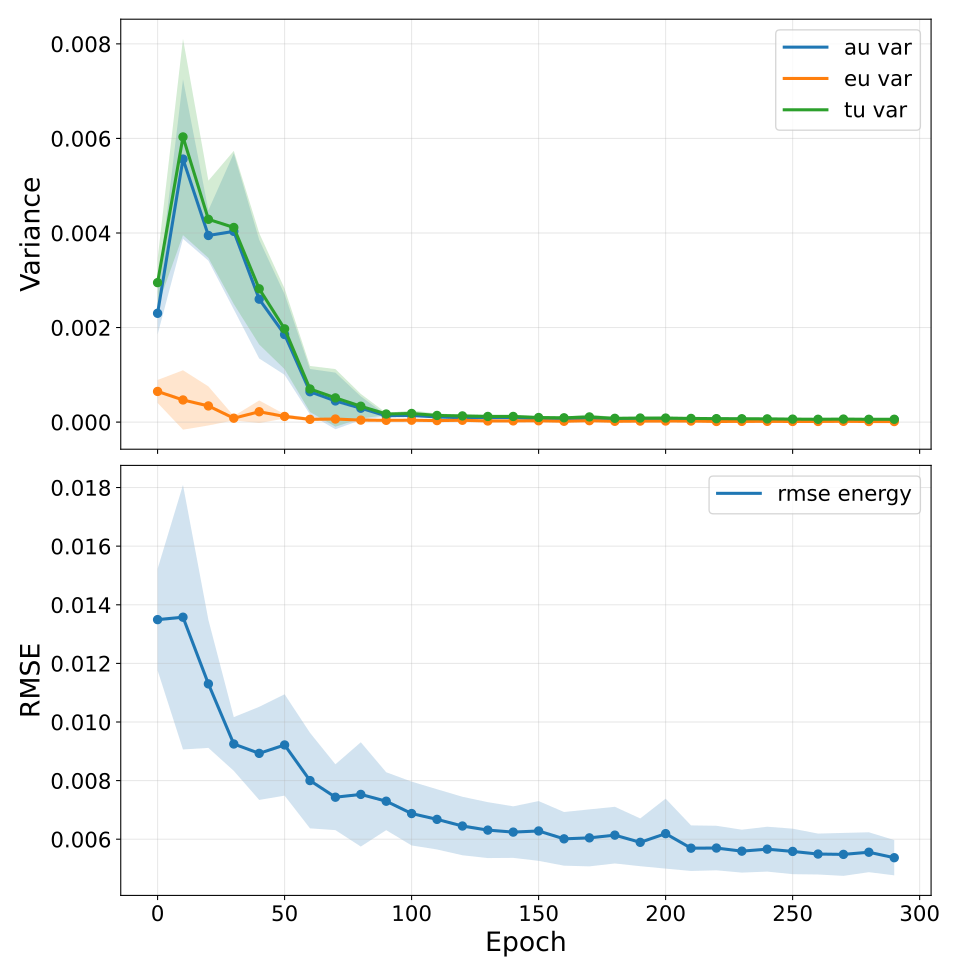

The data file committed next to this chart (first rows):
epoch, au_var, au_var_mean, au_var_std, au_var_ci95_low, au_var_ci95_high, au_var_n, au_var_geometric_mean, au_var_geometric_ci95_low, au_var_geometric_ci95_high, au_var_geometric_n, eu_var, eu_var_mean, eu_var_std, eu_var_ci95_low, eu_var_ci95_high, eu_var_n, eu_var_geometric_mean, eu_var_geometric_ci95_low, eu_var_geometric_ci95_high, eu_var_geometric_n, tu_var, tu_var_mean, tu_var_std
0, 0.002301, 0.002301, 0.0003625, 0.001851, 0.002751, 5, 0.002276, 0.00184, 0.002816, 5, 0.0006486, 0.0006486, 0.0001958, 0.0004055, 0.0008916, 5, 0.000624, 0.0004218, 0.0009232, 5, 0.00295, 0.00295, 0.0004031
10, 0.005563, 0.005563, 0.001359, 0.003876, 0.00725, 5, 0.005417, 0.003893, 0.007536, 5, 0.0004683, 0.0004683, 0.0005061, -0.00016, 0.001097, 5, 0.0003246, 0.0001054, 0.0009992, 5, 0.006032, 0.006032, 0.001673
20, 0.003947, 0.003947, 0.0004292, 0.003414, 0.00448, 5, 0.003927, 0.003408, 0.004526, 5, 0.0003421, 0.0003421, 0.0003327, -7.094145946369591e-05, 0.0007552, 5, 0.0002247, 6.127787049012667e-05, 0.0008241, 5, 0.004289, 0.004289, 0.0006581
30, 0.004034, 0.004034, 0.00133, 0.002383, 0.005686, 5, 0.003839, 0.002442, 0.006034, 5, 8.256592075707412e-05, 8.256592075707412e-05, 3.758332075187911e-05, 3.590754567320385e-05, 0.0001292, 5, 7.732110629351247e-05, 4.8178137899448654e-05, 0.0001241, 5, 0.004117, 0.004117, 0.001305
40, 0.002601, 0.002601, 0.001011, 0.001345, 0.003856, 5, 0.002455, 0.00154, 0.003913, 5, 0.0002191, 0.0002191, 0.0001929, -2.0405937948852896e-05, 0.0004586, 5, 0.0001367, 2.9523057651495213e-05, 0.0006334, 5, 0.00282, 0.00282, 0.0009493
50, 0.001852, 0.001852, 0.0006864, 0.0009998, 0.002704, 5, 0.001742, 0.001058, 0.002867, 5, 0.00012, 0.00012, 3.6543137174689826e-05, 7.461199601467397e-05, 0.0001653, 5, 0.0001158, 8.023777069293967e-05, 0.000167, 5, 0.001972, 0.001972, 0.0006863
60, 0.0006422, 0.0006422, 0.000387, 0.0001617, 0.001123, 5, 0.0005513, 0.0002515, 0.001209, 5, 5.853581878777798e-05, 5.853581878777798e-05, 2.7049249507483652e-05, 2.4955123840957347e-05, 9.211651373459861e-05, 5, 5.235360501175389e-05, 2.5940527581673792e-05, 0.0001057, 5, 0.0007007, 0.0007007, 0.0003918
70, 0.0004476, 0.0004476, 0.0004826, -0.0001515, 0.001047, 5, 0.000316, 0.0001092, 0.0009148, 5, 6.483173170346308e-05, 6.483173170346308e-05, 1.5658929527403692e-05, 4.5391719679912364e-05, 8.42717437270138e-05, 5, 6.308256164893486e-05, 4.498197057984936e-05, 8.84667686385071e-05, 5, 0.0005125, 0.0005125, 0.0004903
80, 0.0002935, 0.0002935, 0.0002019, 4.287927823319035e-05, 0.0005441, 5, 0.0002485, 0.0001136, 0.0005433, 5, 4.2298962142777404e-05, 4.2298962142777404e-05, 1.0187297423289255e-05, 2.965178954712512e-05, 5.494613473842969e-05, 5, 4.117279070876828e-05, 2.9456071667846886e-05, 5.755006009842275e-05, 5, 0.0003358, 0.0003358, 0.0002095
90, 0.0001333, 0.0001333, 1.2010619644015003e-05, 0.0001184, 0.0001482, 5, 0.0001328, 0.0001188, 0.0001486, 5, 3.767874597384513e-05, 3.767874597384513e-05, 1.0577637596566243e-05, 2.4546979737963486e-05, 5.081051220972677e-05, 5, 3.6482449830119904e-05, 2.559127453129908e-05, 5.2008708826885155e-05, 5, 0.000171, 0.000171, 1.8779068747865224e-05
100, 0.0001424, 0.0001424, 3.881788755383756e-05, 9.417886252020008e-05, 0.0001906, 5, 0.0001379, 9.648867117065757e-05, 0.0001971, 5, 4.032180409790337e-05, 4.032180409790337e-05, 2.109484347124098e-05, 1.4133295490199175e-05, 6.651031270560757e-05, 5, 3.557968489572358e-05, 1.7294568718838883e-05, 7.319719837245941e-05, 5, 0.0001827, 0.0001827, 5.175736068251442e-05
110, 0.0001088, 0.0001088, 2.404802885002123e-05, 7.893844812635897e-05, 0.0001386, 5, 0.0001066, 8.009783940004744e-05, 0.0001418, 5, 3.2085570097294386e-05, 3.2085570097294386e-05, 2.1147181637266733e-05, 5.832085491387333e-06, 5.833905470320144e-05, 5, 2.775124402793573e-05, 1.3544372810347287e-05, 5.685988977722859e-05, 5, 0.0001409, 0.0001409, 3.248859443762601e-05
120, 9.211196148037519e-05, 9.211196148037519e-05, 2.1873599708065616e-05, 6.49566543069841e-05, 0.0001193, 5, 9.013716808786789e-05, 6.773107550543123e-05, 0.00012, 5, 3.880497435338971e-05, 3.880497435338971e-05, 1.8493922945542906e-05, 1.584541739294756e-05, 6.176453131383187e-05, 5, 3.5332175912928186e-05, 1.9212296240398994e-05, 6.497727492443543e-05, 5, 0.0001309, 0.0001309, 2.2572276384029565e-05
130, 9.599098886795126e-05, 9.599098886795126e-05, 3.436265623952484e-05, 5.333095586323913e-05, 0.0001387, 5, 9.182823345259837e-05, 6.163097452437899e-05, 0.0001368, 5, 2.3893946727712057e-05, 2.3893946727712057e-05, 1.2850386388517787e-05, 7.940642546677278e-06, 3.9847250908746836e-05, 5, 2.153443963064991e-05, 1.1559239026339751e-05, 4.0117873603046927e-05, 5, 0.0001199, 0.0001199, 3.0181671842085672e-05
140, 9.412016209419074e-05, 9.412016209419074e-05, 2.780996706012376e-05, 5.959506297568203e-05, 0.0001286, 5, 9.130630775514797e-05, 6.562814761474451e-05, 0.000127, 5, 2.5601859610553906e-05, 2.5601859610553906e-05, 6.028936472635472e-06, 1.811714634761034e-05, 3.308657287349747e-05, 5, 2.5081279545939225e-05, 1.9035432465925812e-05, 3.304734918881465e-05, 5, 0.0001197, 0.0001197, 3.002273985007375e-05
150, 6.89648133782717e-05, 6.89648133782717e-05, 1.0423852147003812e-05, 5.602396638647433e-05, 8.190566037006908e-05, 5, 6.834483478926467e-05, 5.674634934322968e-05, 8.231395493160785e-05, 5, 2.8146305869112425e-05, 2.8146305869112425e-05, 1.216332515960932e-05, 1.3045964116162009e-05, 4.324664762206284e-05, 5, 2.5272455006246806e-05, 1.2438726393782115e-05, 5.1347458077544167e-05, 5, 9.711111937708597e-05, 9.711111937708597e-05, 2.0894576941557476e-05
160, 7.326761063439704e-05, 7.326761063439704e-05, 1.630411481366363e-05, 5.302662369743596e-05, 9.350859757135812e-05, 5, 7.1986886235479e-05, 5.5880118867881894e-05, 9.273623418969333e-05, 5, 1.764797867508605e-05, 1.764797867508605e-05, 9.262646038212623e-06, 6.148728356753248e-06, 2.914722899341885e-05, 5, 1.5824444173524553e-05, 8.324202208209883e-06, 3.0082526485723898e-05, 5, 9.091558952670732e-05, 9.091558952670732e-05, 1.3835441275678172e-05
170, 7.949210636307607e-05, 7.949210636307607e-05, 3.4680488928343063e-05, 3.643749521805805e-05, 0.0001225, 5, 7.402498476618462e-05, 4.4060824527480324e-05, 0.0001244, 5, 3.01567517896689e-05, 3.01567517896689e-05, 1.5724060735327043e-05, 1.0635881654909333e-05, 4.9677621924428466e-05, 5, 2.6300285699133404e-05, 1.2114048848920534e-05, 5.7099408833709464e-05, 5, 0.0001096, 0.0001096, 4.710790336168825e-05
180, 6.291560094130387e-05, 6.291560094130387e-05, 1.0077825988574879e-05, 5.0404333293902264e-05, 7.542686858870547e-05, 5, 6.219482793799726e-05, 5.006414398694815e-05, 7.726481098419528e-05, 5, 1.7059992329661222e-05, 1.7059992329661222e-05, 9.62805193300851e-06, 5.107103403665173e-06, 2.9012881255657274e-05, 5, 1.477104176102199e-05, 6.827216780916601e-06, 3.195792395456394e-05, 5, 7.997559330365418e-05, 7.997559330365418e-05, 1.6095873892626043e-05
190, 6.475804388806547e-05, 6.475804388806547e-05, 8.745457922935118e-06, 5.3900864482807356e-05, 7.561522329332358e-05, 5, 6.42882106671387e-05, 5.4375655599482824e-05, 7.600780138128054e-05, 5, 2.126999614396798e-05, 2.126999614396798e-05, 1.0301788738318045e-05, 8.480686594646116e-06, 3.405930569328985e-05, 5, 1.936278697851268e-05, 1.0607640892528994e-05, 3.534409991568589e-05, 5, 8.602804029394157e-05, 8.602804029394157e-05, 1.3769564061742394e-05
200, 6.24945157861752e-05, 6.24945157861752e-05, 1.9506497735187873e-05, 3.827788272413914e-05, 8.671114884821127e-05, 5, 6.0111680930081086e-05, 4.08286865429994e-05, 8.850184735760108e-05, 5, 2.2991481392650247e-05, 2.2991481392650247e-05, 8.610406199379319e-06, 1.2301963967422849e-05, 3.3680998817877646e-05, 5, 2.1919900136551984e-05, 1.4519326570178883e-05, 3.3092583163138535e-05, 5, 8.548599738497759e-05, 8.548599738497759e-05, 2.5600788385375286e-05
210, 5.568624414002483e-05, 5.568624414002483e-05, 9.814537675896884e-06, 4.35018397022164e-05, 6.787064857783326e-05, 5, 5.4986719140123067e-05, 4.404516109809985e-05, 6.864634403449179e-05, 5, 2.2207940074767453e-05, 2.2207940074767453e-05, 1.0402283287192842e-05, 9.293870066245075e-06, 3.512201008328983e-05, 5, 2.0254329868006363e-05, 1.1075608561256775e-05, 3.703975958820488e-05, 5, 7.78941841407146e-05, 7.78941841407146e-05, 1.8744477093432315e-05
220, 5.940457882757798e-05, 5.940457882757798e-05, 7.855887586178287e-06, 4.9651769808053e-05, 6.915738784710296e-05, 5, 5.8971221112253095e-05, 4.975101427807049e-05, 6.990018133164216e-05, 5, 1.3487855997389988e-05, 1.3487855997389988e-05, 3.3064451332184324e-06, 9.38302028480252e-06, 1.7592691709977454e-05, 5, 1.3169432081913977e-05, 9.720092388953665e-06, 1.784282848558548e-05, 5, 7.289243468920282e-05, 7.289243468920282e-05, 1.0900991045948073e-05
230, 5.5797720340416305e-05, 5.5797720340416305e-05, 1.6664104281047134e-05, 3.5109819100530504e-05, 7.64856215803021e-05, 5, 5.4099436414397125e-05, 3.8780041991025475e-05, 7.547049642268847e-05, 5, 1.5102213413927635e-05, 1.5102213413927635e-05, 8.444325085439832e-06, 4.618879869036254e-06, 2.5585546958819016e-05, 5, 1.343606349830107e-05, 6.944327880456627e-06, 2.5996439891387693e-05, 5, 7.089993386677859e-05, 7.089993386677859e-05, 2.474230902505712e-05
240, 5.23114133155078e-05, 5.23114133155078e-05, 1.3503370107719699e-05, 3.554745273996961e-05, 6.907537389104598e-05, 5, 5.091249041752478e-05, 3.6776952935011934e-05, 7.048114304344316e-05, 5, 1.6017324978747637e-05, 1.6017324978747637e-05, 5.8151972836043125e-06, 8.797961425527089e-06, 2.3236688531968185e-05, 5, 1.5200271191701986e-05, 9.721243062676224e-06, 2.3767355965861277e-05, 5, 6.832873839100458e-05, 6.832873839100458e-05, 1.672339570213284e-05
250, 5.014696278680197e-05, 5.014696278680197e-05, 1.1875138700675523e-05, 3.5404394419119884e-05, 6.488953115448405e-05, 5, 4.8939085308078005e-05, 3.578527736544976e-05, 6.692791692886841e-05, 5, 1.3033656221760674e-05, 1.3033656221760674e-05, 3.818666233049528e-06, 8.29291597163718e-06, 1.777439647188417e-05, 5, 1.262198223465226e-05, 8.932540187593011e-06, 1.7835288975599513e-05, 5, 6.31806188924373e-05, 6.31806188924373e-05, 1.5186106675526077e-05
260, 4.629143373281492e-05, 4.629143373281492e-05, 6.335192081633974e-06, 3.842651486828207e-05, 5.4156352597347764e-05, 5, 4.593344796944034e-05, 3.858074812902574e-05, 5.4687421698127725e-05, 5, 1.3477411152500965e-05, 1.3477411152500965e-05, 5.488036387468272e-06, 6.664206381934747e-06, 2.029061592306718e-05, 5, 1.2563547044163859e-05, 7.393458712777603e-06, 2.1348968116658278e-05, 5, 5.97688447843488e-05, 5.97688447843488e-05, 8.45956199637849e-06
270, 4.73725329399146e-05, 4.73725329399146e-05, 6.957619326468132e-06, 3.873489247252977e-05, 5.6010173407299425e-05, 5, 4.691398480776815e-05, 3.842985715792751e-05, 5.727114627303482e-05, 5, 1.6754784029625876e-05, 1.6754784029625876e-05, 6.7455293849826665e-06, 8.380445788956875e-06, 2.5129122270294878e-05, 5, 1.5676289613807888e-05, 9.422991422566241e-06, 2.607940992787776e-05, 5, 6.412731674440759e-05, 6.412731674440759e-05, 1.3032614760223788e-05
280, 4.696509750552334e-05, 4.696509750552334e-05, 8.517877354707245e-06, 3.6390451396997535e-05, 5.753974361404914e-05, 5, 4.625772926032025e-05, 3.600163065577624e-05, 5.943557214894582e-05, 5, 1.2308872025602359e-05, 1.2308872025602359e-05, 5.160037824150019e-06, 5.902865972129505e-06, 1.8714878079075214e-05, 5, 1.1450820805500918e-05, 6.697219364259739e-06, 1.957846831469076e-05, 5, 5.927396960665331e-05, 5.927396960665331e-05, 1.1117879659291518e-05
290, 4.834341330696707e-05, 4.834341330696707e-05, 9.981074518615167e-06, 3.5952259217521096e-05, 6.073456739641304e-05, 5, 4.7437576329521474e-05, 3.594387265719656e-05, 6.26065997251029e-05, 5, 1.1570162735459737e-05, 1.1570162735459737e-05, 3.4488839751598535e-06, 7.288494194349988e-06, 1.5851831276569486e-05, 5, 1.1187028142044452e-05, 7.837494103516489e-06, 1.5968062877998598e-05, 5, 5.991357601580102e-05, 5.991357601580102e-05, 1.3022308095106907e-05
